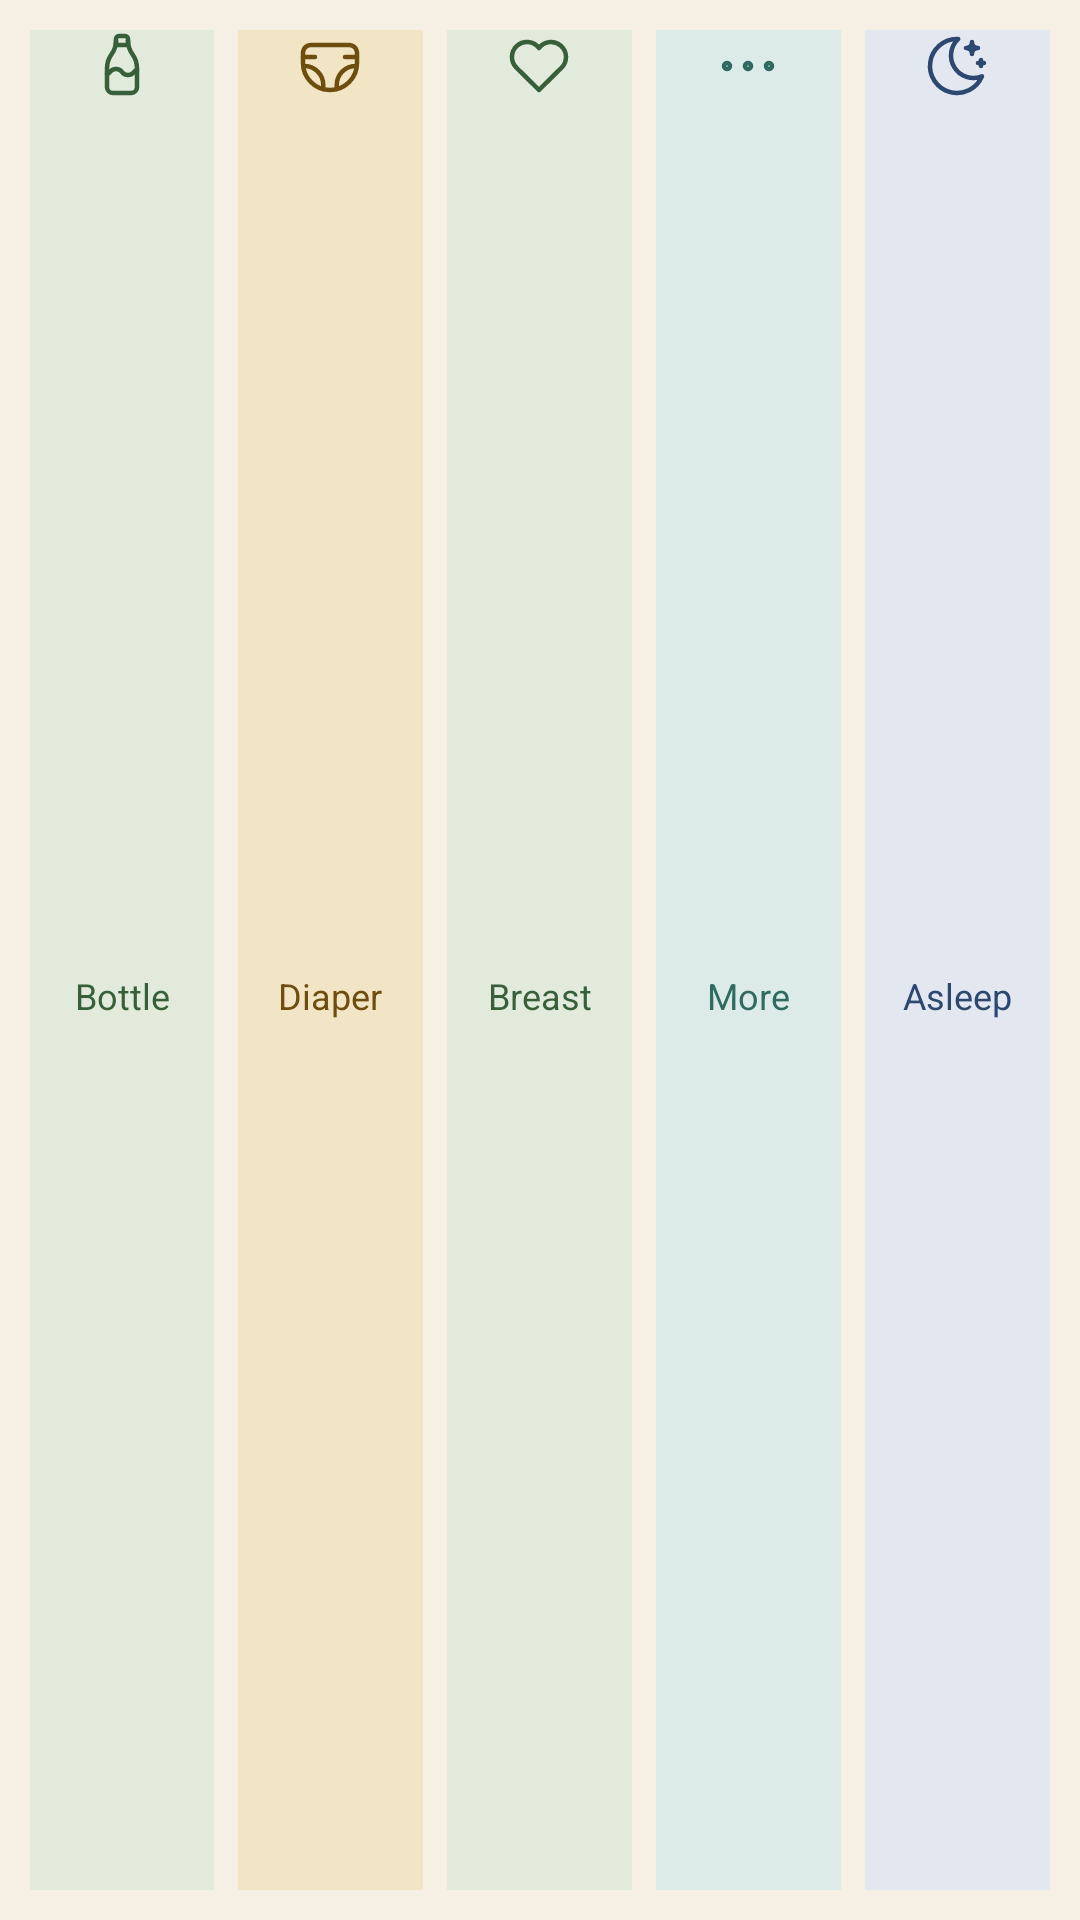

Android layout source for this screen:
<!-- AndroidManifest.xml: application theme AppTheme -->
<!-- res/layout/widget_preview_lotties.xml -->
<?xml version="1.0" encoding="utf-8"?>
<LinearLayout xmlns:android="http://schemas.android.com/apk/res/android"
    xmlns:tools="http://schemas.android.com/tools"
    android:layout_width="match_parent"
    android:layout_height="match_parent"
    android:background="@color/widget_background"
    android:orientation="horizontal"
    android:padding="10dp"
    tools:ignore="UseCompatTextViewDrawableXml,Overdraw,NestedWeights,DisableBaselineAlignment">

    <TextView
        android:layout_width="0dp"
        android:layout_height="match_parent"
        android:layout_weight="1"
        android:background="@color/widget_feeding_tint"
        android:drawableTop="@drawable/ic_tabler_bottle"
        android:drawableTint="@color/widget_feeding_tone"
        android:gravity="center"
        android:text="@string/widget_activity_bottle"
        android:textColor="@color/widget_feeding_tone"
        android:textSize="12sp" />

    <TextView
        android:layout_width="0dp"
        android:layout_height="match_parent"
        android:layout_marginStart="8dp"
        android:layout_weight="1"
        android:background="@color/widget_diaper_tint"
        android:drawableTop="@drawable/ic_tabler_diaper"
        android:drawableTint="@color/widget_diaper_tone"
        android:gravity="center"
        android:text="@string/widget_activity_diaper"
        android:textColor="@color/widget_diaper_tone"
        android:textSize="12sp" />

    <TextView
        android:layout_width="0dp"
        android:layout_height="match_parent"
        android:layout_marginStart="8dp"
        android:layout_weight="1"
        android:background="@color/widget_feeding_tint"
        android:drawableTop="@drawable/ic_tabler_heart"
        android:drawableTint="@color/widget_feeding_tone"
        android:gravity="center"
        android:text="@string/widget_activity_breast"
        android:textColor="@color/widget_feeding_tone"
        android:textSize="12sp" />

    <TextView
        android:layout_width="0dp"
        android:layout_height="match_parent"
        android:layout_marginStart="8dp"
        android:layout_weight="1"
        android:background="@color/widget_care_tint"
        android:drawableTop="@drawable/ic_tabler_dots"
        android:drawableTint="@color/widget_care_tone"
        android:gravity="center"
        android:text="@string/widget_more"
        android:textColor="@color/widget_care_tone"
        android:textSize="12sp" />

    <TextView
        android:layout_width="0dp"
        android:layout_height="match_parent"
        android:layout_marginStart="8dp"
        android:layout_weight="1"
        android:background="@color/widget_sleep_tint"
        android:drawableTop="@drawable/ic_tabler_moon_stars"
        android:drawableTint="@color/widget_sleep_tone"
        android:gravity="center"
        android:text="@string/widget_asleep_short"
        android:textColor="@color/widget_sleep_tone"
        android:textSize="12sp" />
</LinearLayout>
<!-- resources referenced by this layout -->
<resources>
  <color name="widget_background">#F5EFE4</color>
  <color name="widget_care_tint">#DCEBE8</color>
  <color name="widget_care_tone">#2F6B60</color>
  <color name="widget_diaper_tint">#F2E5C6</color>
  <color name="widget_diaper_tone">#6E4E0E</color>
  <color name="widget_feeding_tint">#E1EADB</color>
  <color name="widget_feeding_tone">#375F39</color>
  <color name="widget_sleep_tint">#E2E7F0</color>
  <color name="widget_sleep_tone">#2C4870</color>
  <!-- drawable ic_tabler_dots (drawable) -->
  <?xml version="1.0" encoding="utf-8"?>
  <vector xmlns:android="http://schemas.android.com/apk/res/android"
      android:width="24dp"
      android:height="24dp"
      android:viewportWidth="24"
      android:viewportHeight="24">
      <path
          android:pathData="M4 12a1 1 0 1 0 2 0a1 1 0 1 0 -2 0"
          android:strokeColor="#FF000000"
          android:strokeWidth="1.5"
          android:strokeLineCap="round"
          android:strokeLineJoin="round" />
      <path
          android:pathData="M11 12a1 1 0 1 0 2 0a1 1 0 1 0 -2 0"
          android:strokeColor="#FF000000"
          android:strokeWidth="1.5"
          android:strokeLineCap="round"
          android:strokeLineJoin="round" />
      <path
          android:pathData="M18 12a1 1 0 1 0 2 0a1 1 0 1 0 -2 0"
          android:strokeColor="#FF000000"
          android:strokeWidth="1.5"
          android:strokeLineCap="round"
          android:strokeLineJoin="round" />
  </vector>
  <!-- drawable ic_tabler_heart (drawable) -->
  <?xml version="1.0" encoding="utf-8"?>
  <vector xmlns:android="http://schemas.android.com/apk/res/android"
      android:width="24dp"
      android:height="24dp"
      android:viewportWidth="24"
      android:viewportHeight="24">
      <path
          android:pathData="M19.5 12.572l-7.5 7.428l-7.5 -7.428a5 5 0 1 1 7.5 -6.566a5 5 0 1 1 7.5 6.572"
          android:strokeColor="#FF000000"
          android:strokeWidth="1.5"
          android:strokeLineCap="round"
          android:strokeLineJoin="round" />
  </vector>
  <!-- drawable ic_tabler_moon_stars (drawable) -->
  <?xml version="1.0" encoding="utf-8"?>
  <vector xmlns:android="http://schemas.android.com/apk/res/android"
      android:width="24dp"
      android:height="24dp"
      android:viewportWidth="24"
      android:viewportHeight="24">
      <path
          android:pathData="M12 3c.132 0 .263 0 .393 0a7.5 7.5 0 0 0 7.92 12.446a9 9 0 1 1 -8.313 -12.454l0 .008"
          android:strokeColor="#FF000000"
          android:strokeWidth="1.5"
          android:strokeLineCap="round"
          android:strokeLineJoin="round" />
      <path
          android:pathData="M17 4a2 2 0 0 0 2 2a2 2 0 0 0 -2 2a2 2 0 0 0 -2 -2a2 2 0 0 0 2 -2"
          android:strokeColor="#FF000000"
          android:strokeWidth="1.5"
          android:strokeLineCap="round"
          android:strokeLineJoin="round" />
      <path
          android:pathData="M19 11h2m-1 -1v2"
          android:strokeColor="#FF000000"
          android:strokeWidth="1.5"
          android:strokeLineCap="round"
          android:strokeLineJoin="round" />
  </vector>
  <string name="widget_activity_bottle">Bottle</string>
  <string name="widget_activity_breast">Breast</string>
  <string name="widget_activity_diaper">Diaper</string>
  <string name="widget_asleep_short">Asleep</string>
  <string name="widget_more">More</string>
  <style name="AppTheme" parent="Theme.AppCompat.Light.DarkActionBar">
          
          <item name="colorPrimary">@color/colorPrimary</item>
          <item name="colorPrimaryDark">@color/colorPrimaryDark</item>
          <item name="colorAccent">@color/colorAccent</item>
      </style>
  <!-- not gathered from this repository: default colours our renderer supplied (Android Studio template values) -->
  <color name="colorPrimary">#FF6200EE</color>
  <color name="colorPrimaryDark">#FF3700B3</color>
  <color name="colorAccent">#FF03DAC5</color>
</resources>
